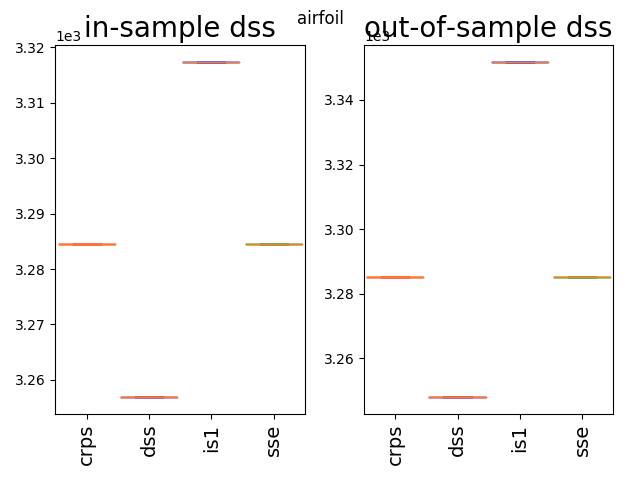

Data behind this chart, as committed beside it:
3285.2, 3247.98, 3351.74, 3285.2
3285, 3248, 3352, 3285
3285, 3248, 3352, 3285
3285, 3248, 3352, 3285
3285, 3248, 3352, 3285
3285, 3248, 3352, 3285
3285, 3248, 3352, 3285
3285, 3248, 3352, 3285
3285, 3248, 3352, 3285
3285, 3248, 3352, 3285
3285, 3248, 3352, 3285
3285, 3248, 3352, 3285
3285, 3248, 3352, 3285
3285, 3248, 3352, 3285
3285, 3248, 3352, 3285
3285, 3248, 3352, 3285
3285, 3248, 3352, 3285
3285, 3248, 3352, 3285
3285, 3248, 3352, 3285
3285, 3248, 3352, 3285
